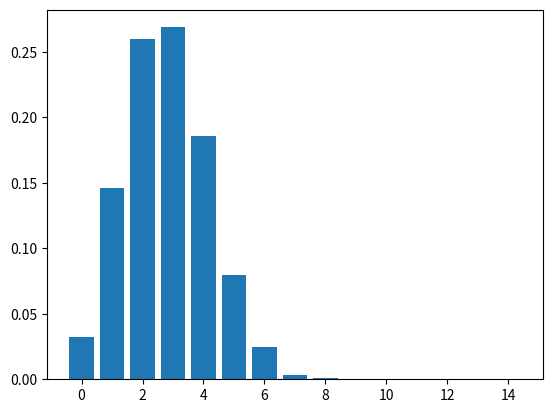

Here is the Python script that generated this plot:
import matplotlib.pyplot as plt
import random

cards = []
picks = []
combinations = []
counter = 0
test = 0
result = 0
sets = []
histogramm = [0, 0, 0, 0, 0, 0, 0, 0, 0, 0, 0, 0, 0, 0, 0]
num_of_tries = 10000

for i in range(0, 3):
    for n in range(0, 3):
        for m in range(0, 3):
            for k in range(0, 3):
                cards.append((i, n, m, k))

def set(cards):
    test = [0, 0, 0, 0]

    for i in range(0, 4):
        for card in cards:
            test[i] += card[i]

    test = [test[0]%3, test[1]%3, test[2]%3, test[3]%3]

    if test == [0, 0, 0, 0]:
        return True
    return False

for o in range(0, 12):
    for i in range(0, 12):
        for u in range(0, 12):
            if o != i and i != u and o != u:
                    combinations.append((o, i, u))

for i in range(0, num_of_tries):
    if i % (num_of_tries // 100) == 0:
        print(str(int((i/num_of_tries)*100)) + "%")
        
    random.shuffle(cards)
    picks = []
    counter = 0

    test += 1
   
    for i in range(0, 12):
        picks.append(cards[i])

    for combination in combinations:
        set_pick = [picks[combination[0]], picks[combination[1]], picks[combination[2]]]

        if set(set_pick):
            counter += 1

    sets.append(int(counter/6))

sets.sort()

for set in sets:
    histogramm[set-1] += 1

for i in range(0, len(histogramm)):
    histogramm[i] = histogramm[i]/test

x = histogramm[-1]
histogramm.reverse()
histogramm.append(x)
histogramm.remove(histogramm[0])
histogramm.reverse()
# With certainty the best way to code this part

for i in range(0, len(histogramm)-1):
    print(str(i)+": " + str(histogramm[i]*100) + "%")
    
plt.bar([0, 1, 2, 3, 4, 5, 6, 7, 8, 9, 10, 11, 12, 13, 14],histogramm)
plt.show()
